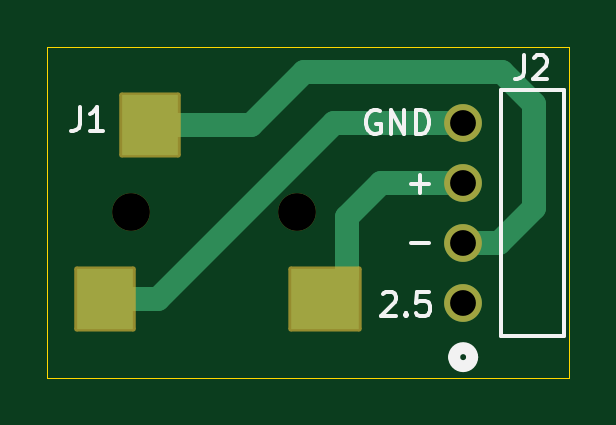
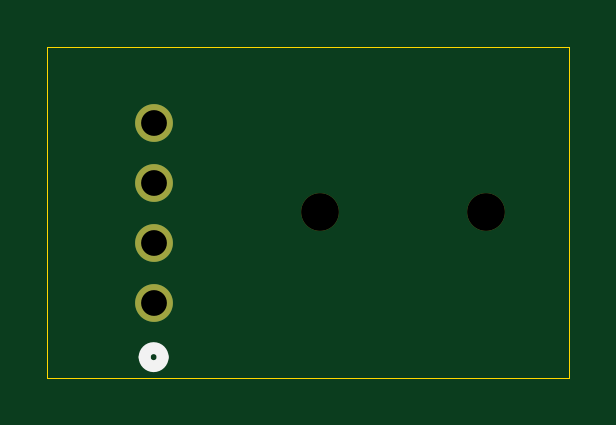
Circuit board: 10 layer files. Board 22.1 x 14.0 mm.
- bottom_copper: MiniJack2Header-B_Cu.gbr (759 bytes)
- bottom_mask: MiniJack2Header-B_Mask.gbr (695 bytes)
- paste: MiniJack2Header-B_Paste.gbr (458 bytes)
- bottom_silk: MiniJack2Header-B_Silkscreen.gbr (653 bytes)
- outline: MiniJack2Header-Edge_Cuts.gbr (615 bytes)
- top_copper: MiniJack2Header-F_Cu.gbr (1875 bytes)
- top_mask: MiniJack2Header-F_Mask.gbr (1540 bytes)
- paste: MiniJack2Header-F_Paste.gbr (621 bytes)
- top_silk: MiniJack2Header-F_Silkscreen.gbr (5373 bytes)
- drill: MiniJack2Header.drl (478 bytes)

=== bottom_copper: MiniJack2Header-B_Cu.gbr ===
%TF.GenerationSoftware,KiCad,Pcbnew,9.0.2*%
%TF.CreationDate,2026-06-08T11:51:59+02:00*%
%TF.ProjectId,MiniJack2Header,4d696e69-4a61-4636-9b32-486561646572,rev?*%
%TF.SameCoordinates,Original*%
%TF.FileFunction,Copper,L2,Bot*%
%TF.FilePolarity,Positive*%
%FSLAX46Y46*%
G04 Gerber Fmt 4.6, Leading zero omitted, Abs format (unit mm)*
G04 Created by KiCad (PCBNEW 9.0.2) date 2026-06-08 11:51:59*
%MOMM*%
%LPD*%
G01*
G04 APERTURE LIST*
%TA.AperFunction,ComponentPad*%
%ADD10C,1.600200*%
%TD*%
G04 APERTURE END LIST*
D10*
%TO.P,J2,1,1*%
%TO.N,unconnected-(J2-Pad1)*%
X143000000Y-99540000D03*
%TO.P,J2,2,2*%
%TO.N,/-IN*%
X143000000Y-97000000D03*
%TO.P,J2,3,3*%
%TO.N,/+IN*%
X143000000Y-94460000D03*
%TO.P,J2,4,4*%
%TO.N,/GND*%
X143000000Y-91920000D03*
%TD*%
M02*

=== bottom_mask: MiniJack2Header-B_Mask.gbr ===
%TF.GenerationSoftware,KiCad,Pcbnew,9.0.2*%
%TF.CreationDate,2026-06-08T11:51:59+02:00*%
%TF.ProjectId,MiniJack2Header,4d696e69-4a61-4636-9b32-486561646572,rev?*%
%TF.SameCoordinates,Original*%
%TF.FileFunction,Soldermask,Bot*%
%TF.FilePolarity,Negative*%
%FSLAX46Y46*%
G04 Gerber Fmt 4.6, Leading zero omitted, Abs format (unit mm)*
G04 Created by KiCad (PCBNEW 9.0.2) date 2026-06-08 11:51:59*
%MOMM*%
%LPD*%
G01*
G04 APERTURE LIST*
%ADD10C,1.600000*%
%ADD11C,1.600200*%
G04 APERTURE END LIST*
D10*
%TO.C,J1*%
X128950000Y-95675000D03*
X135950000Y-95675000D03*
%TD*%
D11*
%TO.C,J2*%
X143000000Y-99540000D03*
X143000000Y-97000000D03*
X143000000Y-94460000D03*
X143000000Y-91920000D03*
%TD*%
M02*

=== paste: MiniJack2Header-B_Paste.gbr ===
%TF.GenerationSoftware,KiCad,Pcbnew,9.0.2*%
%TF.CreationDate,2026-06-08T11:51:59+02:00*%
%TF.ProjectId,MiniJack2Header,4d696e69-4a61-4636-9b32-486561646572,rev?*%
%TF.SameCoordinates,Original*%
%TF.FileFunction,Paste,Bot*%
%TF.FilePolarity,Positive*%
%FSLAX46Y46*%
G04 Gerber Fmt 4.6, Leading zero omitted, Abs format (unit mm)*
G04 Created by KiCad (PCBNEW 9.0.2) date 2026-06-08 11:51:59*
%MOMM*%
%LPD*%
G01*
G04 APERTURE LIST*
G04 APERTURE END LIST*
M02*

=== bottom_silk: MiniJack2Header-B_Silkscreen.gbr ===
%TF.GenerationSoftware,KiCad,Pcbnew,9.0.2*%
%TF.CreationDate,2026-06-08T11:51:59+02:00*%
%TF.ProjectId,MiniJack2Header,4d696e69-4a61-4636-9b32-486561646572,rev?*%
%TF.SameCoordinates,Original*%
%TF.FileFunction,Legend,Bot*%
%TF.FilePolarity,Positive*%
%FSLAX46Y46*%
G04 Gerber Fmt 4.6, Leading zero omitted, Abs format (unit mm)*
G04 Created by KiCad (PCBNEW 9.0.2) date 2026-06-08 11:51:59*
%MOMM*%
%LPD*%
G01*
G04 APERTURE LIST*
%ADD10C,0.508000*%
G04 APERTURE END LIST*
D10*
%TO.C,J2*%
X143381000Y-101826000D02*
G75*
G02*
X142619000Y-101826000I-381000J0D01*
G01*
X142619000Y-101826000D02*
G75*
G02*
X143381000Y-101826000I381000J0D01*
G01*
%TD*%
M02*

=== outline: MiniJack2Header-Edge_Cuts.gbr ===
%TF.GenerationSoftware,KiCad,Pcbnew,9.0.2*%
%TF.CreationDate,2026-06-08T11:51:59+02:00*%
%TF.ProjectId,MiniJack2Header,4d696e69-4a61-4636-9b32-486561646572,rev?*%
%TF.SameCoordinates,Original*%
%TF.FileFunction,Profile,NP*%
%FSLAX46Y46*%
G04 Gerber Fmt 4.6, Leading zero omitted, Abs format (unit mm)*
G04 Created by KiCad (PCBNEW 9.0.2) date 2026-06-08 11:51:59*
%MOMM*%
%LPD*%
G01*
G04 APERTURE LIST*
%TA.AperFunction,Profile*%
%ADD10C,0.050000*%
%TD*%
G04 APERTURE END LIST*
D10*
X125400000Y-88700000D02*
X147500000Y-88700000D01*
X147500000Y-102700000D01*
X125400000Y-102700000D01*
X125400000Y-88700000D01*
M02*

=== top_copper: MiniJack2Header-F_Cu.gbr ===
%TF.GenerationSoftware,KiCad,Pcbnew,9.0.2*%
%TF.CreationDate,2026-06-08T11:51:59+02:00*%
%TF.ProjectId,MiniJack2Header,4d696e69-4a61-4636-9b32-486561646572,rev?*%
%TF.SameCoordinates,Original*%
%TF.FileFunction,Copper,L1,Top*%
%TF.FilePolarity,Positive*%
%FSLAX46Y46*%
G04 Gerber Fmt 4.6, Leading zero omitted, Abs format (unit mm)*
G04 Created by KiCad (PCBNEW 9.0.2) date 2026-06-08 11:51:59*
%MOMM*%
%LPD*%
G01*
G04 APERTURE LIST*
%TA.AperFunction,SMDPad,CuDef*%
%ADD10R,2.400000X2.550000*%
%TD*%
%TA.AperFunction,SMDPad,CuDef*%
%ADD11R,2.900000X2.550000*%
%TD*%
%TA.AperFunction,ComponentPad*%
%ADD12C,1.600200*%
%TD*%
%TA.AperFunction,Conductor*%
%ADD13C,1.000000*%
%TD*%
G04 APERTURE END LIST*
D10*
%TO.P,J1,1,1*%
%TO.N,/-IN*%
X129750000Y-92000000D03*
D11*
%TO.P,J1,4,4*%
%TO.N,/+IN*%
X137150000Y-99350000D03*
D10*
%TO.P,J1,5,5*%
%TO.N,/GND*%
X127850000Y-99350000D03*
%TD*%
D12*
%TO.P,J2,1,1*%
%TO.N,unconnected-(J2-Pad1)*%
X143000000Y-99540000D03*
%TO.P,J2,2,2*%
%TO.N,/-IN*%
X143000000Y-97000000D03*
%TO.P,J2,3,3*%
%TO.N,/+IN*%
X143000000Y-94460000D03*
%TO.P,J2,4,4*%
%TO.N,/GND*%
X143000000Y-91920000D03*
%TD*%
D13*
%TO.N,/+IN*%
X138100000Y-98400000D02*
X137150000Y-99350000D01*
X138100000Y-95900000D02*
X138100000Y-98400000D01*
X139540000Y-94460000D02*
X138100000Y-95900000D01*
X143000000Y-94460000D02*
X139540000Y-94460000D01*
%TO.N,/GND*%
X137512969Y-91920000D02*
X130082969Y-99350000D01*
X130082969Y-99350000D02*
X127850000Y-99350000D01*
X143000000Y-91920000D02*
X137512969Y-91920000D01*
%TO.N,/-IN*%
X134000000Y-92000000D02*
X129750000Y-92000000D01*
X146000000Y-95500000D02*
X146000000Y-91125000D01*
X143000000Y-97000000D02*
X144500000Y-97000000D01*
X144625000Y-89750000D02*
X136250000Y-89750000D01*
X136250000Y-89750000D02*
X134000000Y-92000000D01*
X144500000Y-97000000D02*
X146000000Y-95500000D01*
X146000000Y-91125000D02*
X144625000Y-89750000D01*
%TD*%
M02*

=== top_mask: MiniJack2Header-F_Mask.gbr (1540 bytes, source withheld) ===
=== paste: MiniJack2Header-F_Paste.gbr ===
%TF.GenerationSoftware,KiCad,Pcbnew,9.0.2*%
%TF.CreationDate,2026-06-08T11:51:59+02:00*%
%TF.ProjectId,MiniJack2Header,4d696e69-4a61-4636-9b32-486561646572,rev?*%
%TF.SameCoordinates,Original*%
%TF.FileFunction,Paste,Top*%
%TF.FilePolarity,Positive*%
%FSLAX46Y46*%
G04 Gerber Fmt 4.6, Leading zero omitted, Abs format (unit mm)*
G04 Created by KiCad (PCBNEW 9.0.2) date 2026-06-08 11:51:59*
%MOMM*%
%LPD*%
G01*
G04 APERTURE LIST*
%ADD10R,2.400000X2.550000*%
%ADD11R,2.900000X2.550000*%
G04 APERTURE END LIST*
D10*
%TO.C,J1*%
X129750000Y-92000000D03*
D11*
X137150000Y-99350000D03*
D10*
X127850000Y-99350000D03*
%TD*%
M02*

=== top_silk: MiniJack2Header-F_Silkscreen.gbr ===
%TF.GenerationSoftware,KiCad,Pcbnew,9.0.2*%
%TF.CreationDate,2026-06-08T11:51:59+02:00*%
%TF.ProjectId,MiniJack2Header,4d696e69-4a61-4636-9b32-486561646572,rev?*%
%TF.SameCoordinates,Original*%
%TF.FileFunction,Legend,Top*%
%TF.FilePolarity,Positive*%
%FSLAX46Y46*%
G04 Gerber Fmt 4.6, Leading zero omitted, Abs format (unit mm)*
G04 Created by KiCad (PCBNEW 9.0.2) date 2026-06-08 11:51:59*
%MOMM*%
%LPD*%
G01*
G04 APERTURE LIST*
%ADD10C,0.150000*%
%ADD11C,0.152400*%
%ADD12C,0.508000*%
G04 APERTURE END LIST*
D10*
X139589160Y-99165057D02*
X139636779Y-99117438D01*
X139636779Y-99117438D02*
X139732017Y-99069819D01*
X139732017Y-99069819D02*
X139970112Y-99069819D01*
X139970112Y-99069819D02*
X140065350Y-99117438D01*
X140065350Y-99117438D02*
X140112969Y-99165057D01*
X140112969Y-99165057D02*
X140160588Y-99260295D01*
X140160588Y-99260295D02*
X140160588Y-99355533D01*
X140160588Y-99355533D02*
X140112969Y-99498390D01*
X140112969Y-99498390D02*
X139541541Y-100069819D01*
X139541541Y-100069819D02*
X140160588Y-100069819D01*
X140589160Y-99974580D02*
X140636779Y-100022200D01*
X140636779Y-100022200D02*
X140589160Y-100069819D01*
X140589160Y-100069819D02*
X140541541Y-100022200D01*
X140541541Y-100022200D02*
X140589160Y-99974580D01*
X140589160Y-99974580D02*
X140589160Y-100069819D01*
X141541540Y-99069819D02*
X141065350Y-99069819D01*
X141065350Y-99069819D02*
X141017731Y-99546009D01*
X141017731Y-99546009D02*
X141065350Y-99498390D01*
X141065350Y-99498390D02*
X141160588Y-99450771D01*
X141160588Y-99450771D02*
X141398683Y-99450771D01*
X141398683Y-99450771D02*
X141493921Y-99498390D01*
X141493921Y-99498390D02*
X141541540Y-99546009D01*
X141541540Y-99546009D02*
X141589159Y-99641247D01*
X141589159Y-99641247D02*
X141589159Y-99879342D01*
X141589159Y-99879342D02*
X141541540Y-99974580D01*
X141541540Y-99974580D02*
X141493921Y-100022200D01*
X141493921Y-100022200D02*
X141398683Y-100069819D01*
X141398683Y-100069819D02*
X141160588Y-100069819D01*
X141160588Y-100069819D02*
X141065350Y-100022200D01*
X141065350Y-100022200D02*
X141017731Y-99974580D01*
X140801316Y-94488866D02*
X141563221Y-94488866D01*
X141182268Y-94869819D02*
X141182268Y-94107914D01*
X140801316Y-96988866D02*
X141563221Y-96988866D01*
X139460588Y-91417438D02*
X139365350Y-91369819D01*
X139365350Y-91369819D02*
X139222493Y-91369819D01*
X139222493Y-91369819D02*
X139079636Y-91417438D01*
X139079636Y-91417438D02*
X138984398Y-91512676D01*
X138984398Y-91512676D02*
X138936779Y-91607914D01*
X138936779Y-91607914D02*
X138889160Y-91798390D01*
X138889160Y-91798390D02*
X138889160Y-91941247D01*
X138889160Y-91941247D02*
X138936779Y-92131723D01*
X138936779Y-92131723D02*
X138984398Y-92226961D01*
X138984398Y-92226961D02*
X139079636Y-92322200D01*
X139079636Y-92322200D02*
X139222493Y-92369819D01*
X139222493Y-92369819D02*
X139317731Y-92369819D01*
X139317731Y-92369819D02*
X139460588Y-92322200D01*
X139460588Y-92322200D02*
X139508207Y-92274580D01*
X139508207Y-92274580D02*
X139508207Y-91941247D01*
X139508207Y-91941247D02*
X139317731Y-91941247D01*
X139936779Y-92369819D02*
X139936779Y-91369819D01*
X139936779Y-91369819D02*
X140508207Y-92369819D01*
X140508207Y-92369819D02*
X140508207Y-91369819D01*
X140984398Y-92369819D02*
X140984398Y-91369819D01*
X140984398Y-91369819D02*
X141222493Y-91369819D01*
X141222493Y-91369819D02*
X141365350Y-91417438D01*
X141365350Y-91417438D02*
X141460588Y-91512676D01*
X141460588Y-91512676D02*
X141508207Y-91607914D01*
X141508207Y-91607914D02*
X141555826Y-91798390D01*
X141555826Y-91798390D02*
X141555826Y-91941247D01*
X141555826Y-91941247D02*
X141508207Y-92131723D01*
X141508207Y-92131723D02*
X141460588Y-92226961D01*
X141460588Y-92226961D02*
X141365350Y-92322200D01*
X141365350Y-92322200D02*
X141222493Y-92369819D01*
X141222493Y-92369819D02*
X140984398Y-92369819D01*
X126766422Y-91254425D02*
X126766422Y-91969234D01*
X126766422Y-91969234D02*
X126718769Y-92112196D01*
X126718769Y-92112196D02*
X126623461Y-92207504D01*
X126623461Y-92207504D02*
X126480499Y-92255157D01*
X126480499Y-92255157D02*
X126385191Y-92255157D01*
X127767154Y-92255157D02*
X127195307Y-92255157D01*
X127481231Y-92255157D02*
X127481231Y-91254425D01*
X127481231Y-91254425D02*
X127385923Y-91397387D01*
X127385923Y-91397387D02*
X127290615Y-91492695D01*
X127290615Y-91492695D02*
X127195307Y-91540349D01*
X145566666Y-89054819D02*
X145566666Y-89769104D01*
X145566666Y-89769104D02*
X145519047Y-89911961D01*
X145519047Y-89911961D02*
X145423809Y-90007200D01*
X145423809Y-90007200D02*
X145280952Y-90054819D01*
X145280952Y-90054819D02*
X145185714Y-90054819D01*
X145995238Y-89150057D02*
X146042857Y-89102438D01*
X146042857Y-89102438D02*
X146138095Y-89054819D01*
X146138095Y-89054819D02*
X146376190Y-89054819D01*
X146376190Y-89054819D02*
X146471428Y-89102438D01*
X146471428Y-89102438D02*
X146519047Y-89150057D01*
X146519047Y-89150057D02*
X146566666Y-89245295D01*
X146566666Y-89245295D02*
X146566666Y-89340533D01*
X146566666Y-89340533D02*
X146519047Y-89483390D01*
X146519047Y-89483390D02*
X145947619Y-90054819D01*
X145947619Y-90054819D02*
X146566666Y-90054819D01*
D11*
%TO.C,J2*%
X144623060Y-90523000D02*
X144623060Y-100937000D01*
X144623060Y-100937000D02*
X147250000Y-100937000D01*
X147250000Y-90523000D02*
X144623060Y-90523000D01*
X147250000Y-100937000D02*
X147250000Y-90523000D01*
D12*
X143381000Y-101826000D02*
G75*
G02*
X142619000Y-101826000I-381000J0D01*
G01*
X142619000Y-101826000D02*
G75*
G02*
X143381000Y-101826000I381000J0D01*
G01*
%TD*%
M02*

=== drill: MiniJack2Header.drl ===
M48
; DRILL file {KiCad 9.0.2} date 2026-06-08T11:52:26+0200
; FORMAT={-:-/ absolute / metric / decimal}
; #@! TF.CreationDate,2026-06-08T11:52:26+02:00
; #@! TF.GenerationSoftware,Kicad,Pcbnew,9.0.2
; #@! TF.FileFunction,MixedPlating,1,2
FMAT,2
METRIC
; #@! TA.AperFunction,Plated,PTH,ComponentDrill
T1C1.092
; #@! TA.AperFunction,NonPlated,NPTH,ComponentDrill
T2C1.600
%
G90
G05
T1
X143.0Y-91.92
X143.0Y-94.46
X143.0Y-97.0
X143.0Y-99.54
T2
X128.95Y-95.675
X135.95Y-95.675
M30
